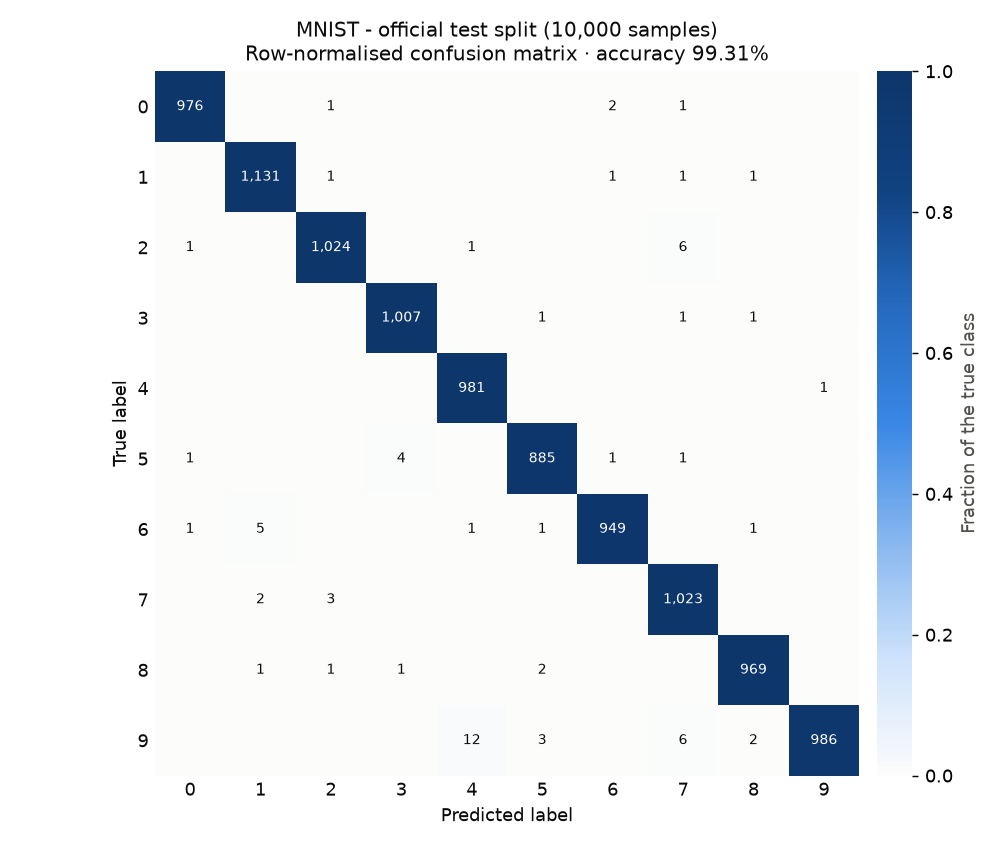

Source data for this figure (header and first rows):
true \ predicted, 0, 1, 2, 3, 4, 5, 6, 7, 8, 9
0, 976, 0, 1, 0, 0, 0, 2, 1, 0, 0
1, 0, 1131, 1, 0, 0, 0, 1, 1, 1, 0
2, 1, 0, 1024, 0, 1, 0, 0, 6, 0, 0
3, 0, 0, 0, 1007, 0, 1, 0, 1, 1, 0
4, 0, 0, 0, 0, 981, 0, 0, 0, 0, 1
5, 1, 0, 0, 4, 0, 885, 1, 1, 0, 0
6, 1, 5, 0, 0, 1, 1, 949, 0, 1, 0
7, 0, 2, 3, 0, 0, 0, 0, 1023, 0, 0
8, 0, 1, 1, 1, 0, 2, 0, 0, 969, 0
9, 0, 0, 0, 0, 12, 3, 0, 6, 2, 986
